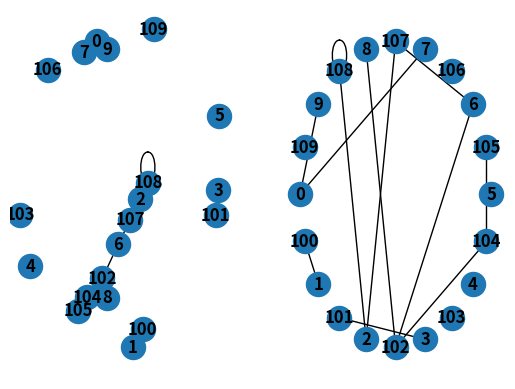

This figure's Python source:
####### ON UTILISE NETWORKX 
# LE RESTE EST JUSTE UN EXEMPLE DE L'UTILISATION DE NX

# Allez voir ça !! 
# https://networkx.org/documentation/stable/tutorial.html

# imports 
import networkx as nx

# On crée un graphe 
G = nx.Graph()
DirectedG = nx.DiGraph()
MultipleEdgesG = nx.MultiGraph()

# On ajoute des noeuds, avec des attributs si besoin
for i in range(10):
    G.add_nodes_from(
        [
            (
                i,
                {"color":['green', 'red', 'blue'][i%3]}
            ),
            (
                i+100,
                {"color":['green', 'red', 'blue'][i%3]}
            ),
        ]
    )

# On ajoute des edges, avec des attributs aussi 
from random import choice, random

for _ in range(12):
    
    G.add_edges_from(
        [
            (
                choice(list(G._node)),
                choice(list(G._node)),
                {"weight" : random()}
            )
        ]
    )

# --- On peut trouver la data comme ceci

#  Renvoie None si pas d'Edge
G.get_edge_data(u=1, v=2)

# Renvoie tous les noeuds avec leurs attributs (dictionnaire)
G._node

# Renvoie un noeud en particulier (pour _node, clé = le noeud, valeur = attributs)
G._node[102]

# Calcule les noeuds adjacents d'un noeud (avec les attributs des edges)
# adj a pour clés les noeuds, valeurs des dictionnaires avec clés noeuds et 
#   et valeurs = attributs des edges
G.adj[102]
G[102] # Syntaxe différente

# --- On peut plot le graph aussi 
import matplotlib.pyplot as plt

subax1 = plt.subplot(121)
nx.draw(G, with_labels=True, font_weight='bold')
subax1 = plt.subplot(122)
nx.draw_shell(G, with_labels=True, font_weight='bold')

plt.show()
